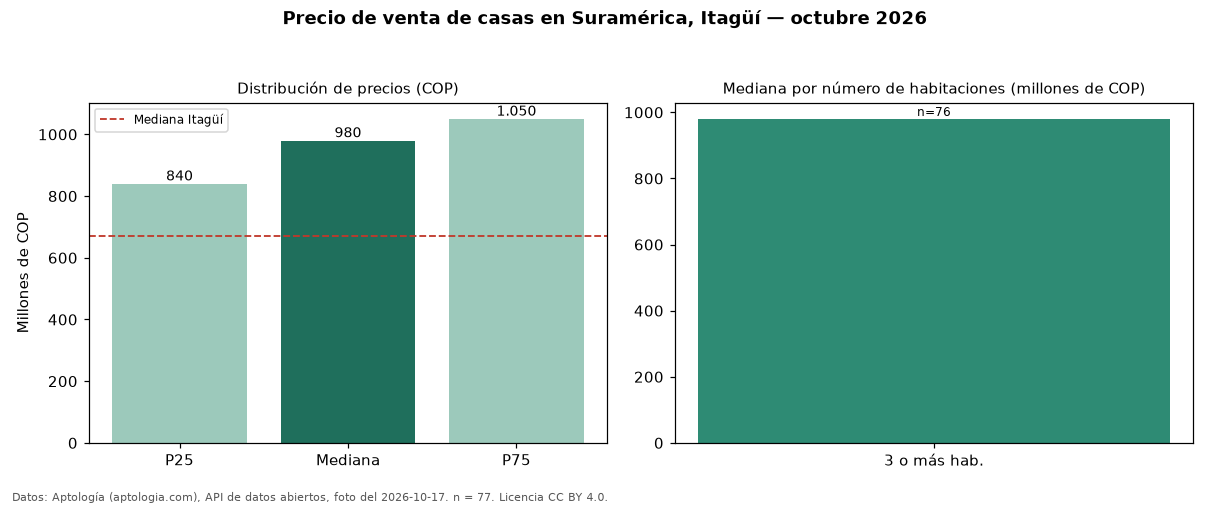

Values plotted in this chart, from the file beside it:
seccion, metrica, valor_cop, n
precio, p25, 840000000, 77
precio, mediana, 980000000, 77
precio, p75, 1050000000, 77
precio, minimo, 275000000, 77
precio, maximo, 1600000000, 77
parqueadero, avisos_con_parqueadero, 66, 77
parqueadero, mediana_con_parqueadero, 980000000, 66
habitaciones, 3+, 980000000, 76
ciudad, mediana_ciudad, 670000000, 
fuente, fecha_foto, 2026-10-17, 
fuente, atribucion, https://www.aptologia.com/casas-en-venta…, 
